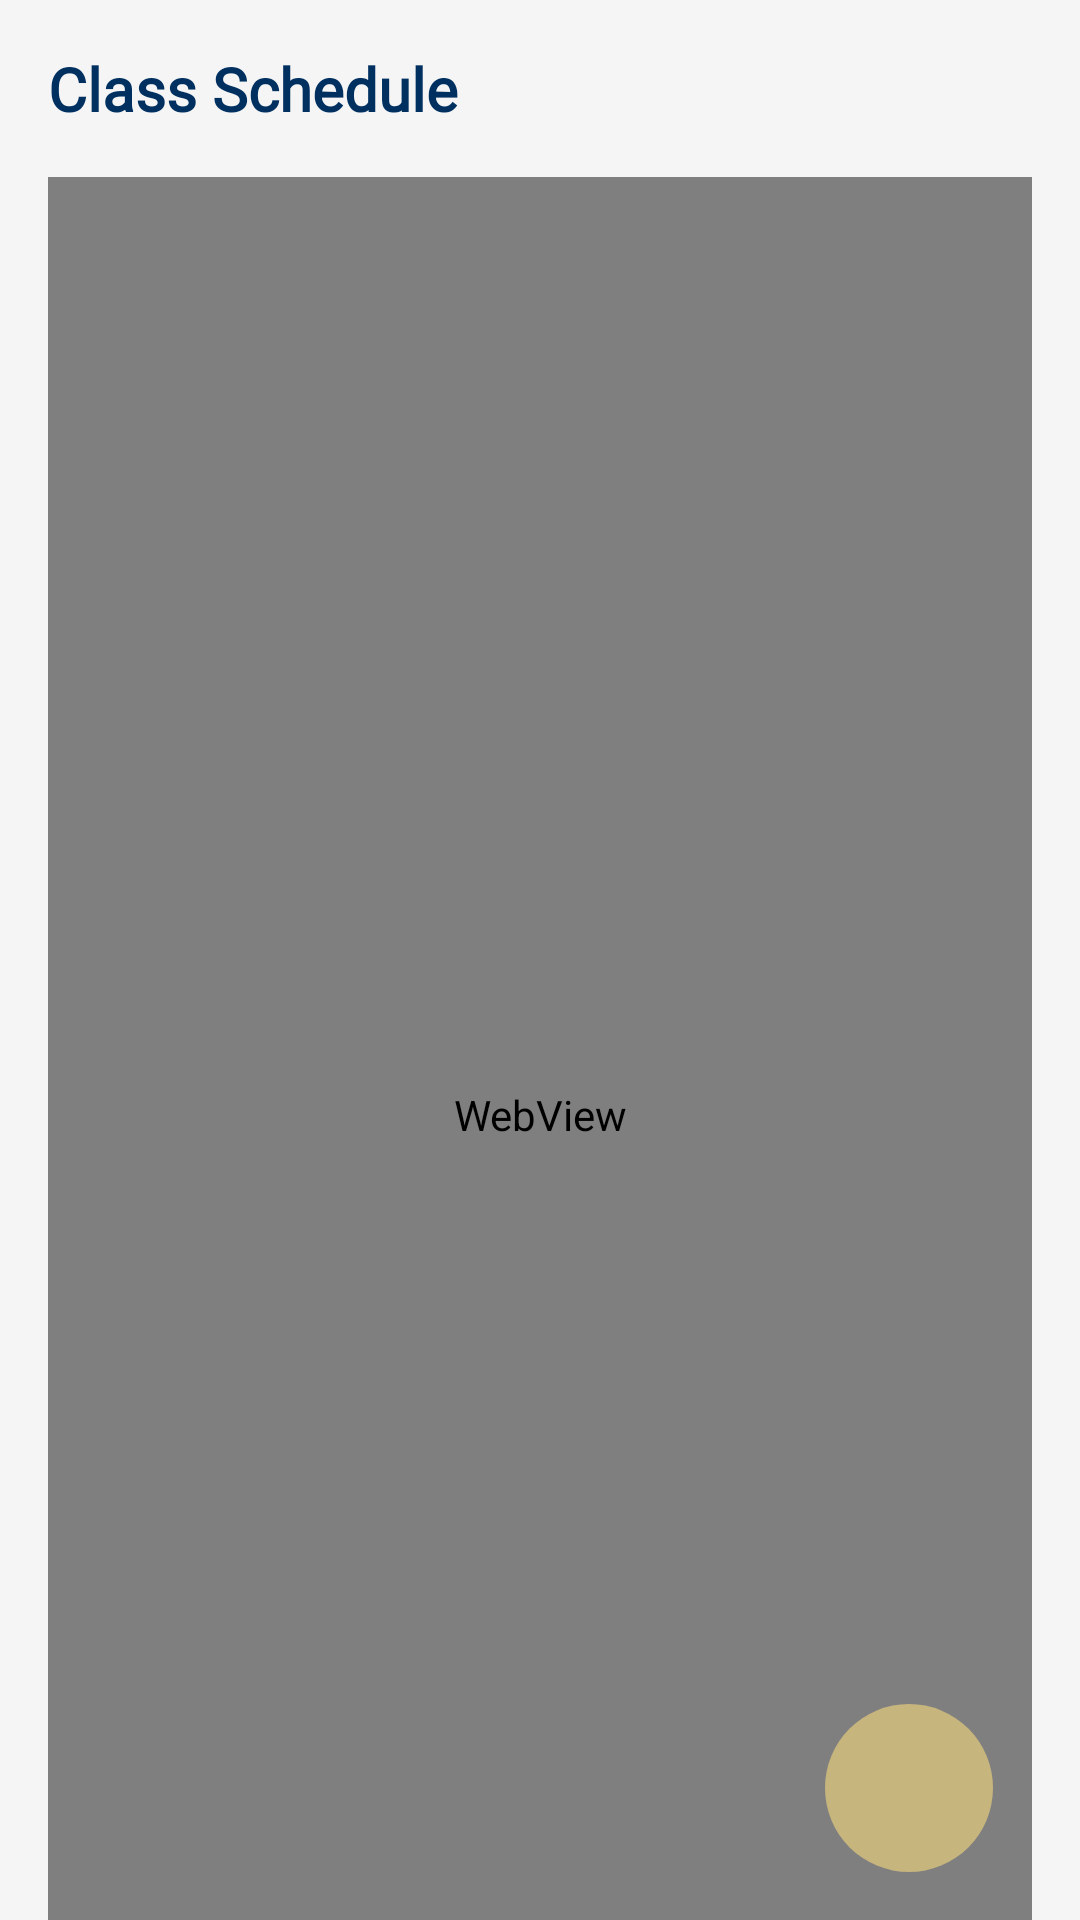

Here is an Android app screen rendered from its layout file. Give the layout XML and the strings, colors and styles it references.
<!-- AndroidManifest.xml: application theme Theme.Wingman -->
<!-- res/layout/fragment_schedule.xml -->
<?xml version="1.0" encoding="utf-8"?>
<FrameLayout xmlns:android="http://schemas.android.com/apk/res/android"
    xmlns:app="http://schemas.android.com/apk/res-auto"
    xmlns:tools="http://schemas.android.com/tools"
    android:layout_width="match_parent"
    android:layout_height="match_parent">



    <androidx.core.widget.NestedScrollView
        android:layout_width="match_parent"
        android:layout_height="match_parent"
        android:fillViewport="true"
        android:paddingHorizontal="16dp"
        android:paddingTop="16dp"
        android:paddingBottom="0dp"
        android:background="@color/appbackround">


        <androidx.constraintlayout.widget.ConstraintLayout
            android:layout_width="match_parent"
            android:layout_height="match_parent">


            <androidx.constraintlayout.widget.ConstraintLayout
                android:id="@+id/header_container"
                android:layout_width="0dp"
                android:layout_height="wrap_content"
                app:layout_constraintTop_toTopOf="parent"
                app:layout_constraintStart_toStartOf="parent"
                app:layout_constraintEnd_toEndOf="parent">


                <TextView
                    android:id="@+id/class_sched_label"
                    android:layout_width="wrap_content"
                    android:layout_height="wrap_content"
                    android:fontFamily="@font/dm_sans_semibold"
                    android:text="Class Schedule"
                    android:textSize="20sp"
                    android:textStyle="bold"
                    android:textColor="@color/blue"
                    app:layout_constraintBottom_toBottomOf="parent"
                    app:layout_constraintStart_toStartOf="parent"
                    app:layout_constraintTop_toTopOf="parent" />
            </androidx.constraintlayout.widget.ConstraintLayout>


            <WebView
                android:id="@+id/wv_scheduler"
                android:layout_width="0dp"
                android:layout_height="625dp"
                android:layout_marginTop="16dp"
                app:layout_constraintTop_toBottomOf="@id/header_container"
                app:layout_constraintStart_toStartOf="parent"
                app:layout_constraintEnd_toEndOf="parent" />


            <TextView
                android:id="@+id/sched_label"
                android:layout_width="wrap_content"
                android:layout_height="wrap_content"
                android:layout_marginTop="24dp"
                android:text="Schedules"
                android:textColor="@color/blue"
                android:textSize="20sp"
                android:textStyle="bold"
                app:layout_constraintTop_toBottomOf="@id/wv_scheduler"
                app:layout_constraintStart_toStartOf="parent" />


            <androidx.constraintlayout.widget.ConstraintLayout
                android:id="@+id/search_container"
                android:layout_width="0dp"
                android:layout_height="wrap_content"
                android:layout_marginTop="16dp"
                app:layout_constraintTop_toBottomOf="@id/sched_label"
                app:layout_constraintStart_toStartOf="parent"
                app:layout_constraintEnd_toEndOf="parent">


                <androidx.appcompat.widget.SearchView
                    android:id="@+id/sched_searchview"
                    android:layout_width="325dp"
                    android:layout_height="35dp"
                    android:queryHint="Search schedules..."
                    android:background="@drawable/border"
                    android:iconifiedByDefault="false"
                    android:focusable="true"
                    android:focusableInTouchMode="true"
                    android:clickable="true"
                    android:layout_marginEnd="3dp"
                    app:queryBackground="@android:color/transparent"
                    app:submitBackground="@android:color/transparent"
                    app:layout_constraintStart_toStartOf="parent"
                    app:layout_constraintEnd_toEndOf="parent"
                    app:layout_constraintTop_toTopOf="parent"
                    app:layout_constraintBottom_toBottomOf="parent" />
            </androidx.constraintlayout.widget.ConstraintLayout>


            <Spinner
                android:id="@+id/sched_type_filter"
                android:layout_width="match_parent"
                android:layout_height="wrap_content"
                android:layout_marginTop="16dp"
                app:layout_constraintTop_toBottomOf="@id/search_container"
                app:layout_constraintStart_toStartOf="parent"
                app:layout_constraintEnd_toEndOf="parent" />

            <TextView
                android:id="@+id/text_no_schedules"
                android:layout_width="wrap_content"
                android:layout_height="wrap_content"
                android:text="You have no schedules yet"
                android:textColor="@color/blue"
                android:fontFamily="@font/dm_sans_bold"
                android:textSize="16sp"
                android:gravity="center"
                android:visibility="visible"
                android:layout_gravity="center"
                app:layout_constraintTop_toBottomOf="@id/sched_type_filter"
                app:layout_constraintStart_toStartOf="parent"
                app:layout_constraintEnd_toEndOf="parent"
                android:paddingVertical="64dp"
                />

            <androidx.recyclerview.widget.RecyclerView
                android:id="@+id/sched_recycler"
                android:layout_width="match_parent"
                android:layout_height="wrap_content"
                android:nestedScrollingEnabled="false"
                android:layout_marginTop="16dp"
                app:layout_constraintTop_toBottomOf="@id/text_no_schedules"
                app:layout_constraintStart_toStartOf="parent"
                app:layout_constraintEnd_toEndOf="parent"
                app:layout_constraintBottom_toBottomOf="parent"
                android:layout_marginBottom="18dp"
                />


        </androidx.constraintlayout.widget.ConstraintLayout>
    </androidx.core.widget.NestedScrollView>

    <LinearLayout
        android:id="@+id/fab_group"
        android:layout_width="wrap_content"
        android:layout_height="wrap_content"
        android:layout_gravity="bottom|end"
        android:orientation="vertical"
        android:layout_marginEnd="16dp"
        android:layout_marginBottom="16dp"
        android:gravity="end">


        <androidx.appcompat.widget.AppCompatButton
            android:id="@+id/schedule_addBtn"
            android:layout_width="wrap_content"
            android:layout_height="wrap_content"
            android:layout_marginEnd="5dp"
            android:layout_marginBottom="8dp"
            android:textColor="@color/white"
            android:fontFamily="@font/dm_sans_semibold"
            android:text="New Class Schedule"
            android:visibility="gone"
            android:background="@drawable/rounded_button"
            tools:visibility="visible"
            android:textAllCaps="false" />


        <androidx.appcompat.widget.AppCompatButton
            android:id="@+id/lower_sched_addBtn"
            android:layout_width="wrap_content"
            android:layout_height="wrap_content"
            android:layout_marginEnd="5dp"
            android:layout_marginBottom="8dp"
            android:textColor="@color/white"
            android:fontFamily="@font/dm_sans_semibold"
            android:text="New Schedule"
            android:visibility="gone"
            android:background="@drawable/rounded_button"
            tools:visibility="visible"
            android:textAllCaps="false" />


        <com.google.android.material.floatingactionbutton.FloatingActionButton
            android:id="@+id/fabSchedule"
            android:layout_width="wrap_content"
            android:layout_height="wrap_content"
            android:contentDescription="Add"
            android:layout_marginEnd="13dp"
            android:layout_marginBottom="0dp"
            app:fabSize="normal"
            app:shapeAppearanceOverlay="@style/ShapeAppearance.Material3.Corner.Full"
            app:backgroundTint="@color/gold"
            app:srcCompat="@drawable/fab_add_icon"
            app:tint="@android:color/white"
            app:elevation="0dp"
            app:pressedTranslationZ="0dp"
            app:layout_constraintBottom_toBottomOf="parent"
            app:layout_constraintEnd_toEndOf="parent"/>
    </LinearLayout>
</FrameLayout>
<!-- resources referenced by this layout -->
<resources>
  <color name="appbackround">#F5F5F5</color>
  <color name="blue">#003060</color>
  <color name="gold">#c7b57e</color>
  <color name="white">#FFFFFFFF</color>
  <!-- drawable border (drawable) -->
  <?xml version="1.0" encoding="utf-8"?>
  <shape xmlns:android="http://schemas.android.com/apk/res/android"
      android:shape="rectangle">
      <solid android:color="@color/white" />
      <stroke
          android:width="2dp"
          android:color="@color/gold" />
      <corners android:radius="8dp" />
  </shape>
  <!-- drawable rounded_button (drawable) -->
  <?xml version="1.0" encoding="utf-8"?>
  <shape xmlns:android="http://schemas.android.com/apk/res/android"
      android:shape="rectangle">
  
      
      <solid android:color="@color/blue" />
  
      
      <corners android:radius="20dp" />
  
      
      <padding
          android:left="12dp"
          android:top="8dp"
          android:right="12dp"
          android:bottom="8dp" />
  </shape>
  <style name="Theme.Wingman" parent="Base.Theme.Wingman" />
  <style name="Base.Theme.Wingman" parent="Theme.Material3.DayNight.NoActionBar">
  
      </style>
</resources>
